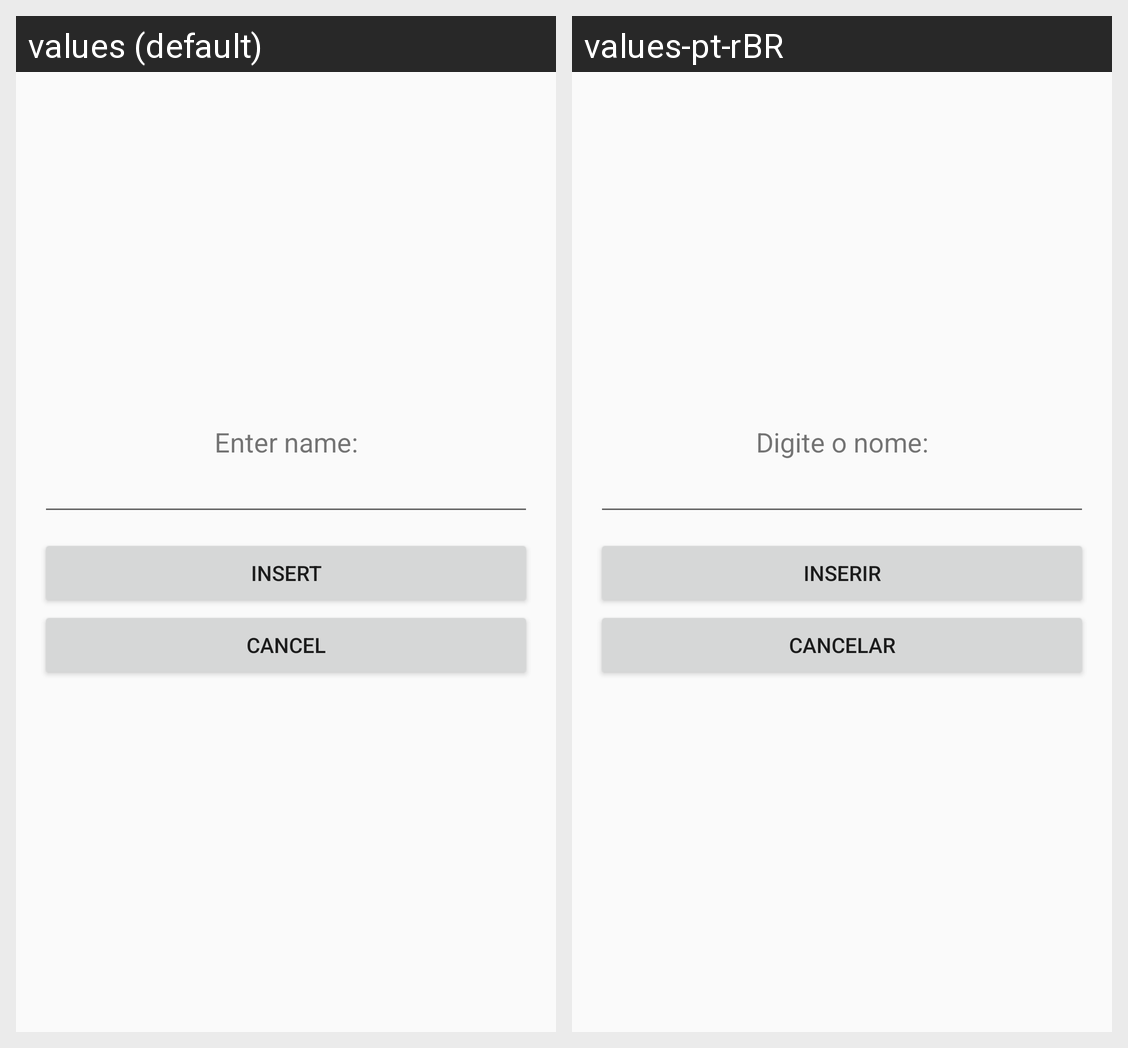

The same Android screen rendered under two of its app's locales, left to right. List the strings drawn on it with the default value and each locale's translation.
Android screen res/layout/activity_name.xml rendered under 2 locales, left to right: values (default), values-pt-rBR. Device: Nexus 5 (rendered at 1080×1920; each locale shown at half size, 540×960, under a caption strip naming it); theme AppTheme.
Strings drawn on this screen, with the default value and each locale's value (text and hints the layout hard-codes, and strings that could not be matched under every locale, appear in the picture but are not listed):

Enter_name
  values: Enter name:
  values-pt-rBR: Digite o nome:

Insert
  values: Insert
  values-pt-rBR: Inserir

Cancel
  values: Cancel
  values-pt-rBR: Cancelar
